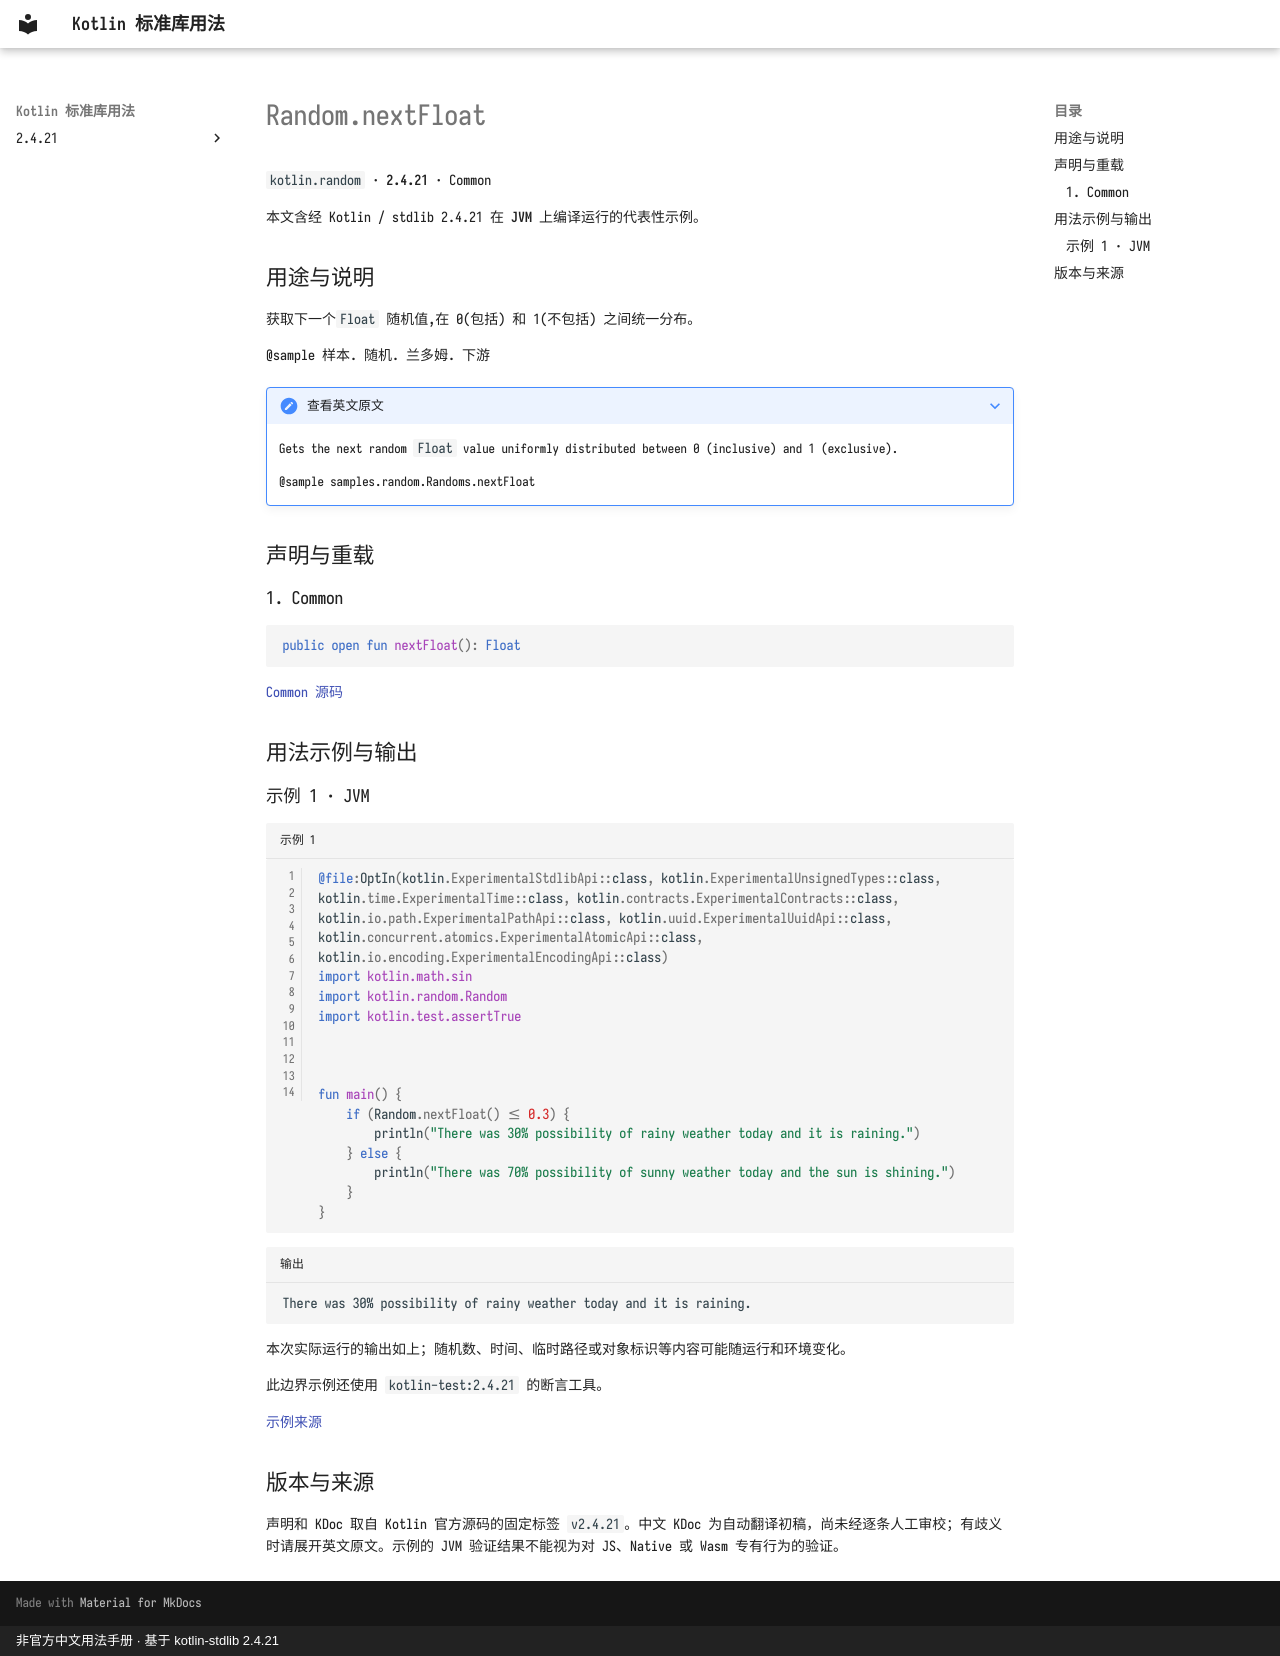

repository: oooooooko/kotlin-stdlib-docs · page: zh/api/kotlin.random/random-nextfloat--9432b730/index.html · generator: mkdocs · copyright: 非官方中文用法手册 · 基于 kotlin-stdlib 2.4.21

# Random.nextFloat

`kotlin.random` · **2.4.21** · Common

本文含经 Kotlin / stdlib 2.4.21 在 **JVM** 上编译运行的代表性示例。

## 用途与说明

获取下一个`Float` 随机值,在 0(包括) 和 1(不包括) 之间统一分布。

@sample 样本. 随机. 兰多姆. 下游

??? note "查看英文原文"

    Gets the next random `Float` value uniformly distributed between 0 (inclusive) and 1 (exclusive).
    
    @sample samples.random.Randoms.nextFloat

## 声明与重载

### 1. Common

```kotlin
public open fun nextFloat(): Float
```

[Common 源码](https://github.com/JetBrains/kotlin/blob/v2.4.21/libraries/stdlib/src/kotlin/random/Random.kt#L210)

## 用法示例与输出

### 示例 1 · JVM

```kotlin title="示例 1" linenums="1"
@file:OptIn(kotlin.ExperimentalStdlibApi::class, kotlin.ExperimentalUnsignedTypes::class, kotlin.time.ExperimentalTime::class, kotlin.contracts.ExperimentalContracts::class, kotlin.io.path.ExperimentalPathApi::class, kotlin.uuid.ExperimentalUuidApi::class, kotlin.concurrent.atomics.ExperimentalAtomicApi::class, kotlin.io.encoding.ExperimentalEncodingApi::class)
import kotlin.math.sin
import kotlin.random.Random
import kotlin.test.assertTrue



fun main() {
    if (Random.nextFloat() <= 0.3) {
        println("There was 30% possibility of rainy weather today and it is raining.")
    } else {
        println("There was 70% possibility of sunny weather today and the sun is shining.")
    }
}
```

```text title="输出"
There was 30% possibility of rainy weather today and it is raining.
```

本次实际运行的输出如上；随机数、时间、临时路径或对象标识等内容可能随运行和环境变化。

此边界示例还使用 `kotlin-test:2.4.21` 的断言工具。

[示例来源](https://github.com/JetBrains/kotlin/blob/v2.4.21/libraries/stdlib/samples/test/samples/random/randoms.kt#L102)

## 版本与来源

声明和 KDoc 取自 Kotlin 官方源码的固定标签 `v2.4.21`。中文 KDoc 为自动翻译初稿，尚未经逐条人工审校；有歧义时请展开英文原文。示例的 JVM 验证结果不能视为对 JS、Native 或 Wasm 专有行为的验证。
